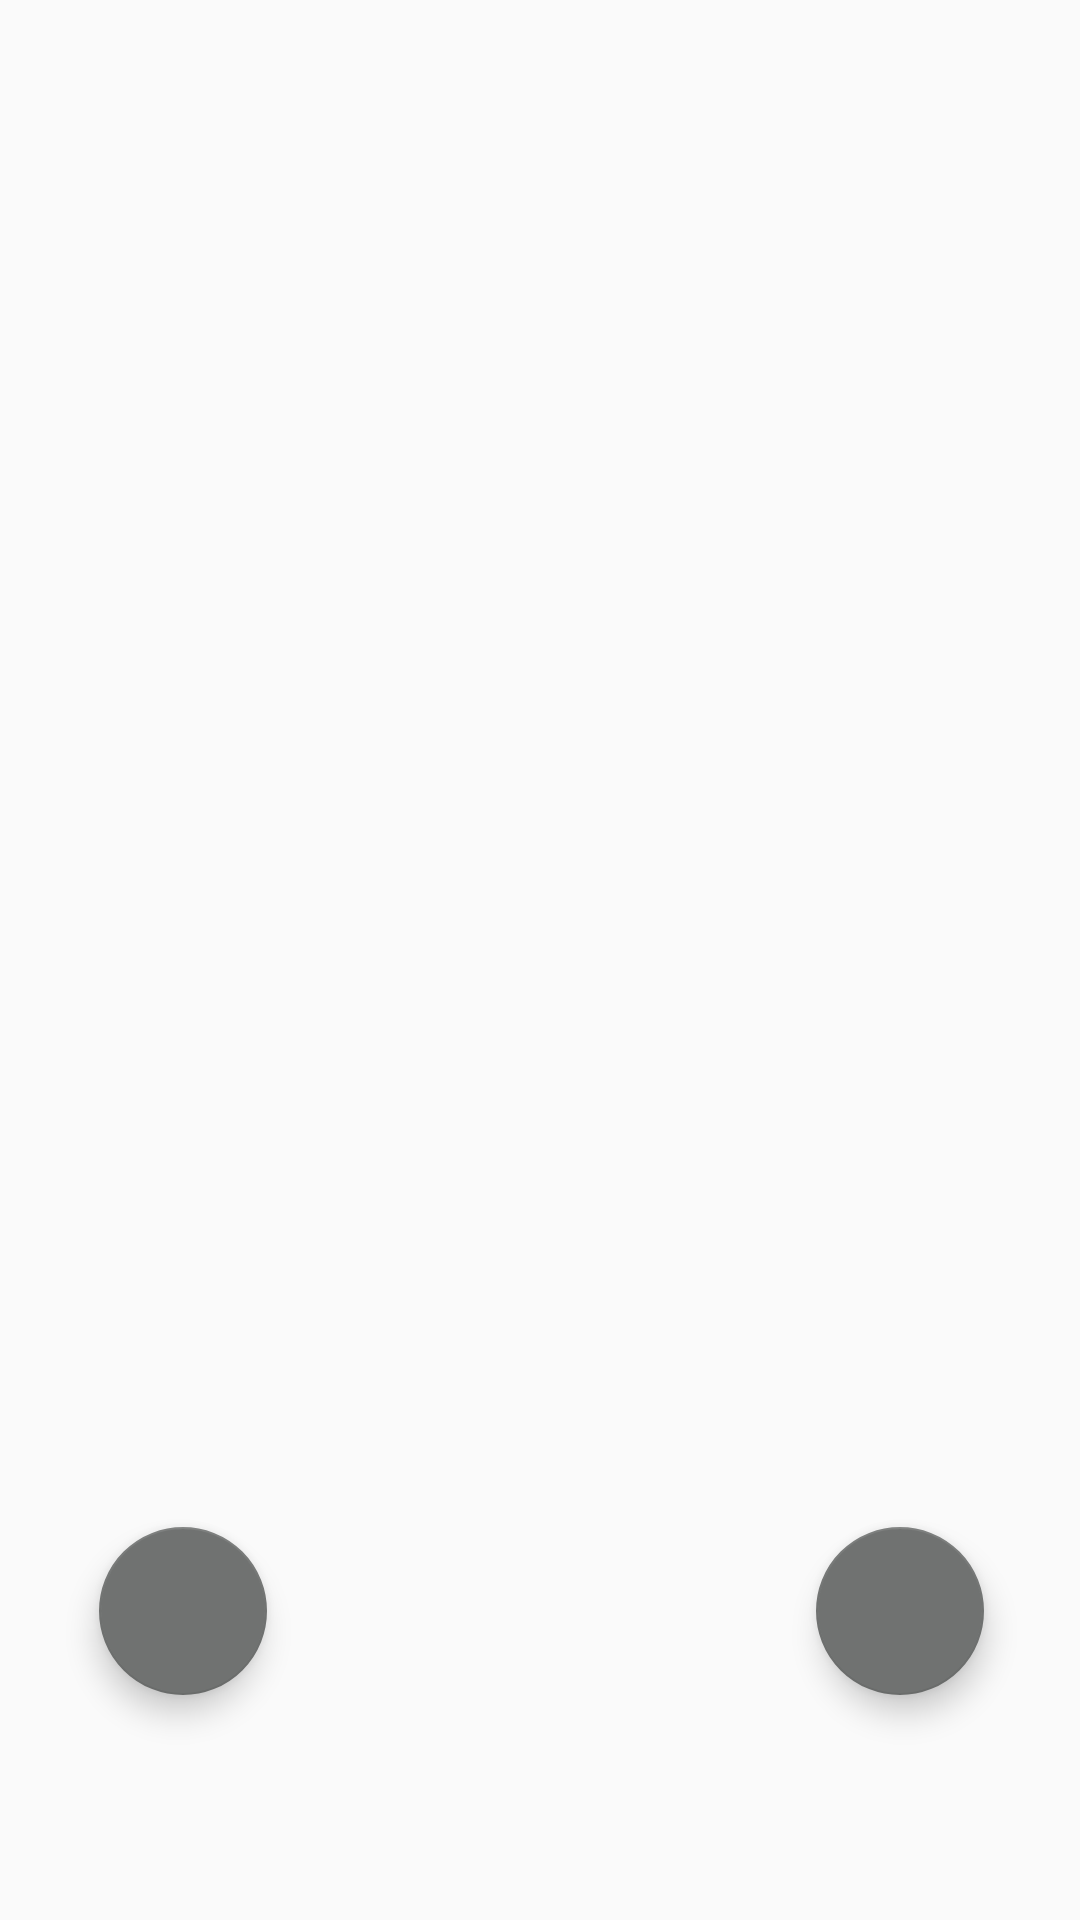

Reconstruct the res/layout file that produces this screen, plus the resources it refers to.
<!-- AndroidManifest.xml: application theme AppTheme -->
<!-- res/layout/fragment_home.xml -->
<?xml version="1.0" encoding="utf-8"?>
<androidx.constraintlayout.widget.ConstraintLayout xmlns:android="http://schemas.android.com/apk/res/android"
    xmlns:app="http://schemas.android.com/apk/res-auto"
    xmlns:tools="http://schemas.android.com/tools"
    android:layout_width="match_parent"
    android:layout_height="match_parent"
    tools:context=".ui.HomeFragment">

    <com.google.android.material.floatingactionbutton.FloatingActionButton
        android:id="@+id/randomButton"
        android:layout_width="wrap_content"
        android:layout_height="wrap_content"
        android:layout_marginEnd="32dp"
        android:layout_marginBottom="75dp"
        android:clickable="true"
        android:src="@drawable/ic_shuffle_black_24dp"
        app:layout_constraintBottom_toBottomOf="parent"
        app:layout_constraintEnd_toEndOf="parent"
        app:rippleColor="@color/colorAccent" />

    <com.google.android.material.floatingactionbutton.FloatingActionButton
        android:id="@+id/resetScore"
        android:layout_width="wrap_content"
        android:layout_height="wrap_content"
        android:layout_marginStart="28dp"
        android:clickable="true"
        android:src="@drawable/ic_clear_all_black_24dp"
        app:layout_constraintBottom_toBottomOf="@+id/randomButton"
        app:layout_constraintStart_toStartOf="@+id/playerListView" />

    <ListView
        android:id="@+id/playerListView"
        android:layout_width="match_parent"
        android:layout_height="match_parent"
        android:layout_margin="5dp"
        android:layout_marginStart="8dp"
        android:layout_marginTop="8dp"
        android:layout_marginEnd="8dp"
        android:layout_marginBottom="8dp"
        android:defaultFocusHighlightEnabled="true"
        android:foregroundGravity="center"
        android:hapticFeedbackEnabled="true"
        app:layout_constraintBottom_toBottomOf="parent"
        app:layout_constraintEnd_toEndOf="parent"
        app:layout_constraintHorizontal_bias="1.0"
        app:layout_constraintStart_toStartOf="parent"
        app:layout_constraintTop_toTopOf="parent"
        app:layout_constraintVertical_bias="0.0">

    </ListView>

</androidx.constraintlayout.widget.ConstraintLayout>
<!-- resources referenced by this layout -->
<resources>
  <color name="colorAccent">#707271</color>
  <style name="AppTheme" parent="Theme.AppCompat.Light.DarkActionBar">
          
          <item name="colorPrimary">@color/colorPrimary</item>
          <item name="colorPrimaryDark">@color/colorPrimaryDark</item>
          <item name="colorAccent">@color/colorAccent</item>
      </style>
  <color name="colorPrimary">#6BC04B</color>
  <color name="colorPrimaryDark">#005A43</color>
</resources>
